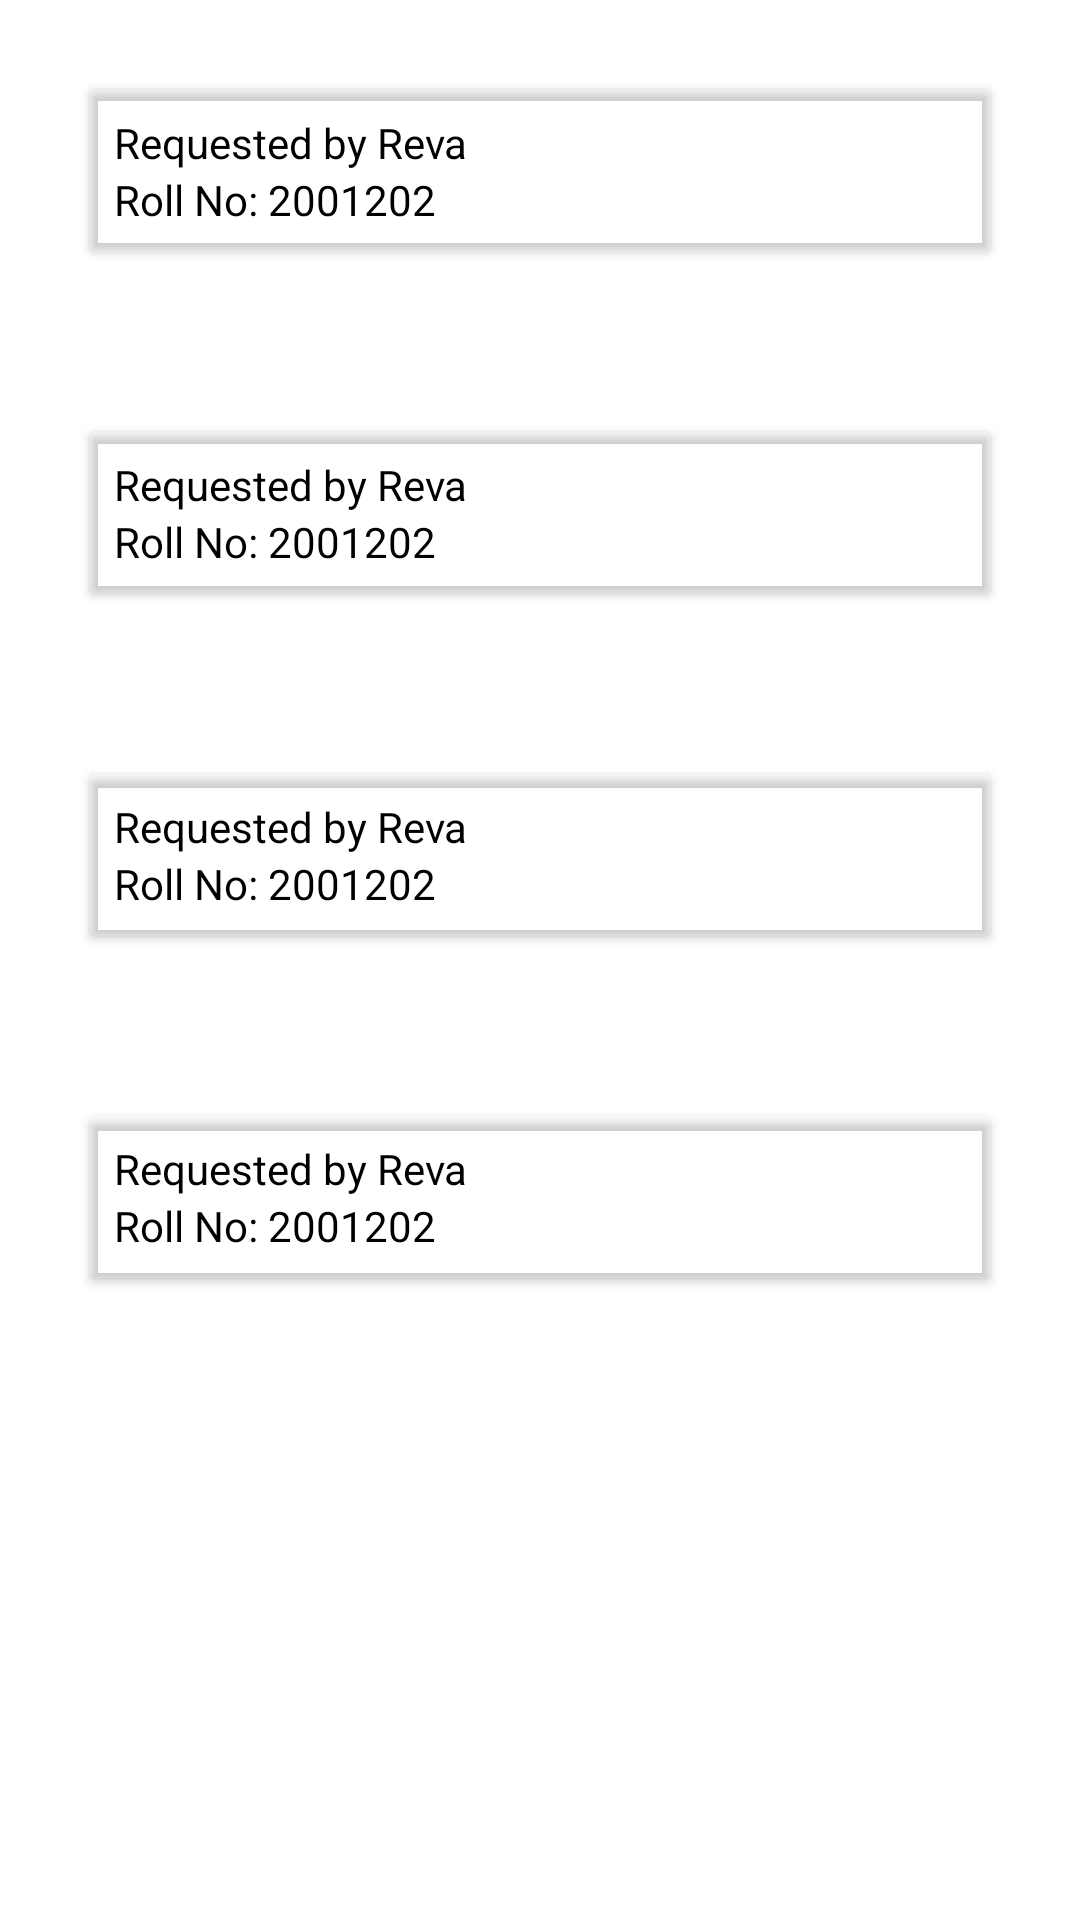

Reconstruct the res/layout file that produces this screen, plus the resources it refers to.
<!-- AndroidManifest.xml: application theme Theme.Students_form -->
<!-- res/layout/activity_main5.xml -->
<?xml version="1.0" encoding="utf-8"?>

<LinearLayout xmlns:android="http://schemas.android.com/apk/res/android"
    xmlns:app="http://schemas.android.com/apk/res-auto"
    xmlns:tools="http://schemas.android.com/tools"
    android:layout_width="match_parent"
    android:layout_height="match_parent"
    android:orientation="vertical"
    android:background="@drawable/sri"
    tools:context=".MainActivity4">


    <include
        android:id="@+id/cardView1"
        android:background="#191970"
        layout="@layout/layout_item"
        android:layout_width="match_parent"
        android:layout_height="wrap_content"
        android:layout_margin="30dp"
        android:layout_marginTop="30dp"
        android:divider="@android:color/transparent"
        android:dividerHeight="80dp" />

    <include
        android:id="@+id/CardView2"
        android:background="#191970"
        layout="@layout/layout_item"
        android:layout_width="match_parent"
        android:layout_height="wrap_content"
        android:layout_margin="30dp" />

    <include
        android:id="@+id/CardView3"
        android:backgroundTint="#191970"
        layout="@layout/layout_item"
        android:layout_width="match_parent"
        android:layout_height="wrap_content"
        android:layout_margin="30dp" />

    <include
        android:id="@+id/apple"
        android:backgroundTint="#191970"
        layout="@layout/layout_item"
        android:layout_width="match_parent"
        android:layout_height="wrap_content"
        android:layout_margin="30dp" />

</LinearLayout>
<!-- res/layout/layout_item.xml (included above) -->
<?xml version="1.0" encoding="utf-8"?>

<androidx.cardview.widget.CardView xmlns:android="http://schemas.android.com/apk/res/android"
    xmlns:app="http://schemas.android.com/apk/res-auto"
    android:layout_width="match_parent"
    android:layout_height="wrap_content"
    android:layout_margin="16dp"
    app:contentPadding="8dp"
    app:cardBackgroundColor="@android:color/transparent">

    <LinearLayout
        android:layout_width="match_parent"
        android:layout_height="match_parent"
        android:orientation="vertical">

        <TextView
            android:id="@+id/textView4"
            android:layout_width="match_parent"
            android:layout_height="wrap_content"
            android:text="Requested by Reva"
            android:textColor="@color/black"/>

        <TextView
            android:id="@+id/textView5"
            android:layout_width="match_parent"
            android:layout_height="wrap_content"
            android:text="Roll No: 2001202"
            android:textColor="@color/black"/>

    </LinearLayout>
</androidx.cardview.widget.CardView>
<!-- resources referenced by this layout -->
<resources>
  <style name="Theme.Students_form" parent="Theme.MaterialComponents.DayNight.DarkActionBar">
          
          <item name="colorPrimary">@color/purple_500</item>
          <item name="colorPrimaryVariant">@color/purple_700</item>
          <item name="colorOnPrimary">@color/white</item>
          
          <item name="colorSecondary">@color/teal_200</item>
          <item name="colorSecondaryVariant">@color/teal_700</item>
          <item name="colorOnSecondary">@color/black</item>
          
          <item name="android:statusBarColor" tools:targetApi="l">?attr/colorPrimaryVariant</item>
          
      </style>
  <!-- not gathered from this repository: default colours our renderer supplied (Android Studio template values) -->
  <color name="purple_500">#FF6200EE</color>
  <color name="purple_700">#FF3700B3</color>
  <color name="teal_200">#FF03DAC5</color>
  <color name="teal_700">#FF018786</color>
  <color name="black">#FF000000</color>
  <color name="white">#FFFFFFFF</color>
</resources>
